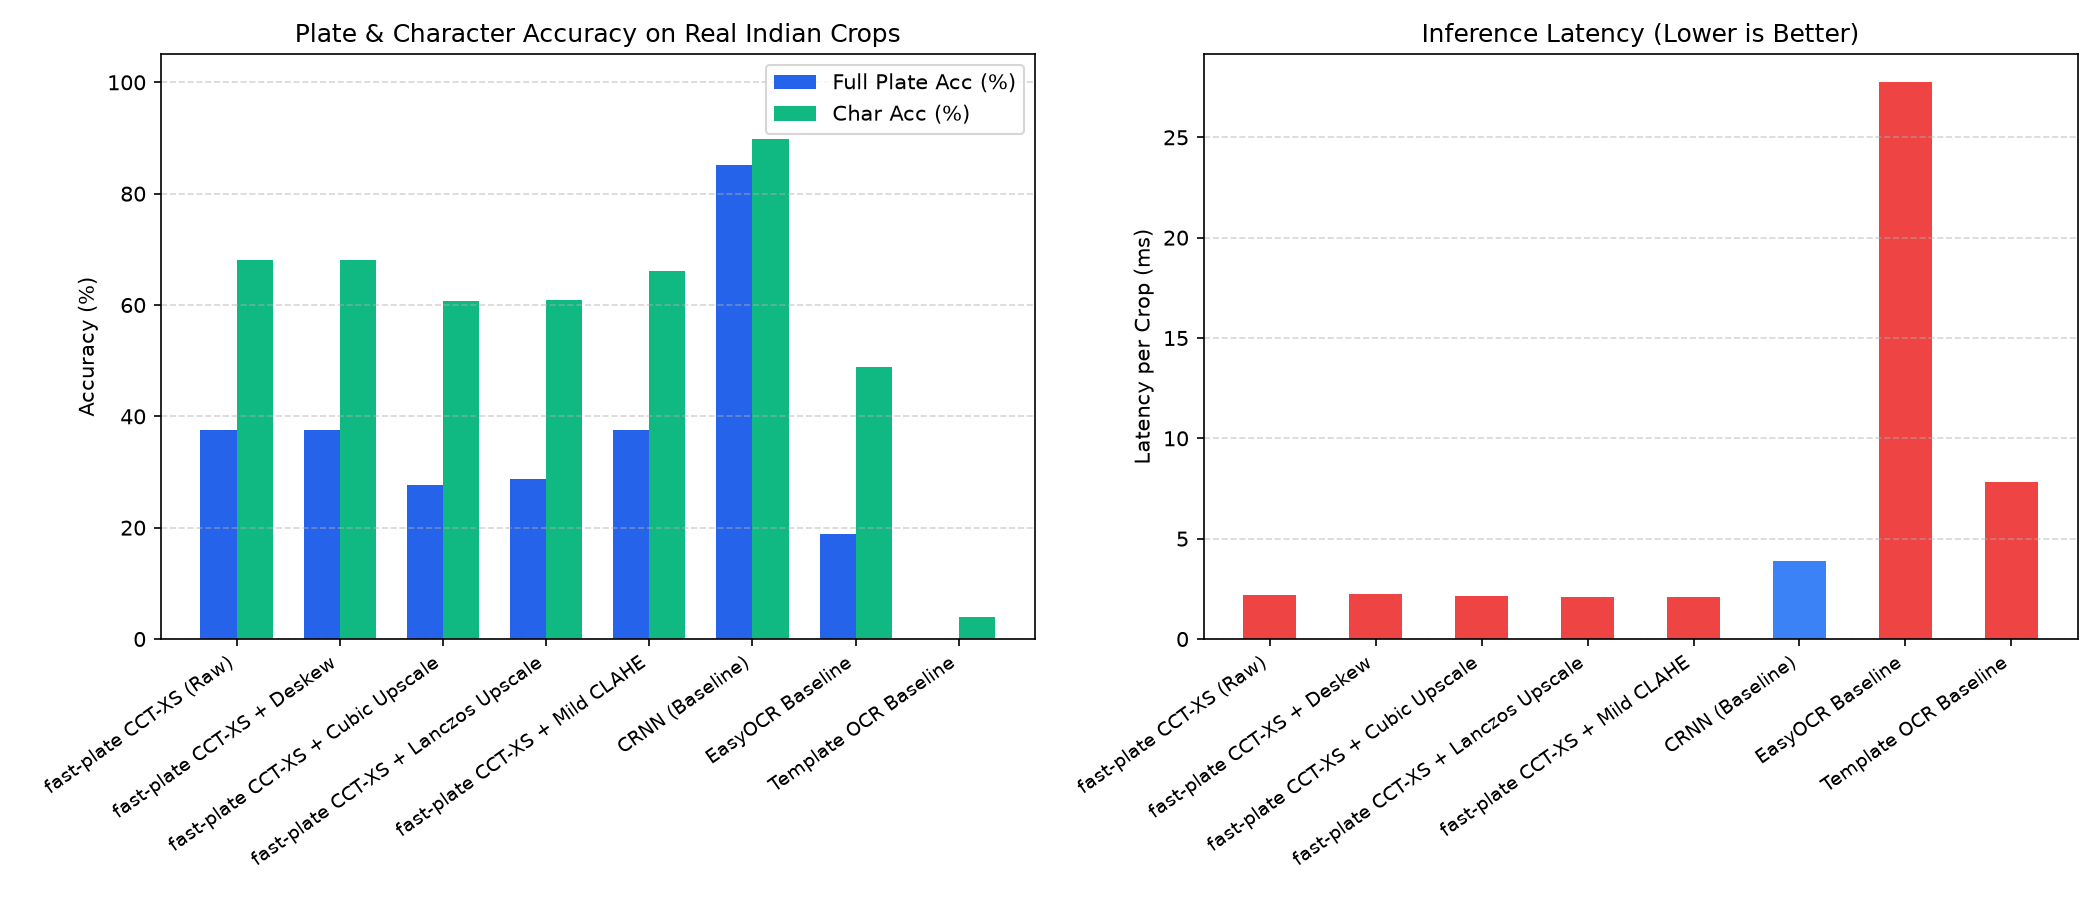

The table this chart was drawn from, first rows:
model_configuration, char_accuracy_pct, plate_accuracy_pct, honesty_pct, calibration_gap, latency_ms, sharp_plate_acc_pct, blur_plate_acc_pct, samples_evaluated
fast-plate CCT-XS (Raw), 68.09, 37.62, 87.87, 0.2387, 2.18, 37.76, 33.33, 101
fast-plate CCT-XS + Deskew, 68.09, 37.62, 87.87, 0.2387, 2.24, 37.76, 33.33, 101
fast-plate CCT-XS + Cubic Upscale, 60.75, 27.72, 84.83, 0.2741, 2.13, 27.55, 33.33, 101
fast-plate CCT-XS + Lanczos Upscale, 60.96, 28.71, 84.75, 0.2734, 2.08, 28.57, 33.33, 101
fast-plate CCT-XS + Mild CLAHE, 66.16, 37.62, 88.01, 0.2484, 2.07, 37.76, 33.33, 101
CRNN Fine-Tuned (Baseline), 89.81, 85.15, 91.94, 0.0831, 3.89, 84.69, 100.0, 101
EasyOCR Baseline, 48.93, 18.81, 85.12, 0.2914, 27.74, 19.39, 0.0, 101
Template OCR Baseline, 3.87, 0.0, 0.0, 0.2017, 7.82, 0.0, 0.0, 101
